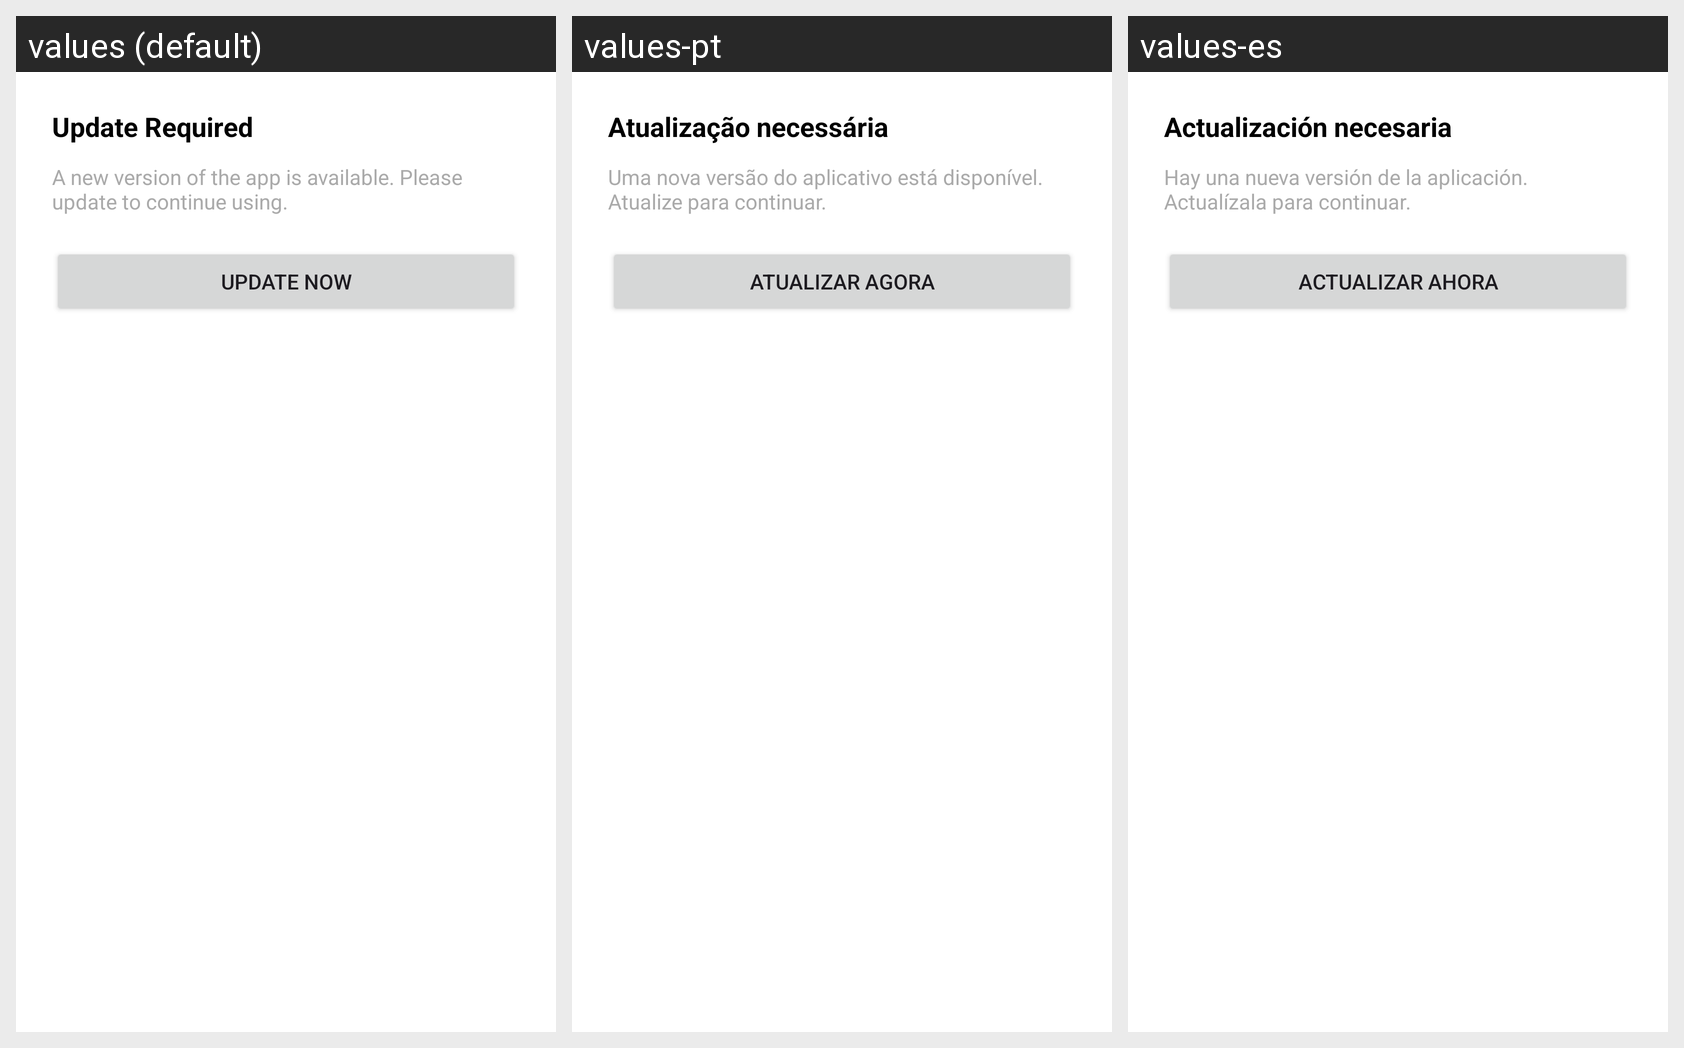

The same Android screen rendered under several of its app's locales, left to right. List the strings drawn on it with the default value and each locale's translation.
Android screen res/layout/dialog_force_update.xml rendered under 3 locales, left to right: values (default), values-pt, values-es. Device: Nexus 5 (rendered at 1080×1920; each locale shown at half size, 540×960, under a caption strip naming it); theme Theme.LoveCounter.
Other locales in the repository, not shown: values-de, values-fr, values-hi.
Strings drawn on this screen, with the default value and each locale's value (text and hints the layout hard-codes, and strings that could not be matched under every locale, appear in the picture but are not listed):

update_required
  values: Update Required
  values-pt: Atualização necessária
  values-es: Actualización necesaria

update_required_message
  values: A new version of the app is available. Please update to continue using.
  values-pt: Uma nova versão do aplicativo está disponível. Atualize para continuar.
  values-es: Hay una nueva versión de la aplicación. Actualízala para continuar.

update_now
  values: Update Now
  values-pt: Atualizar agora
  values-es: Actualizar ahora
